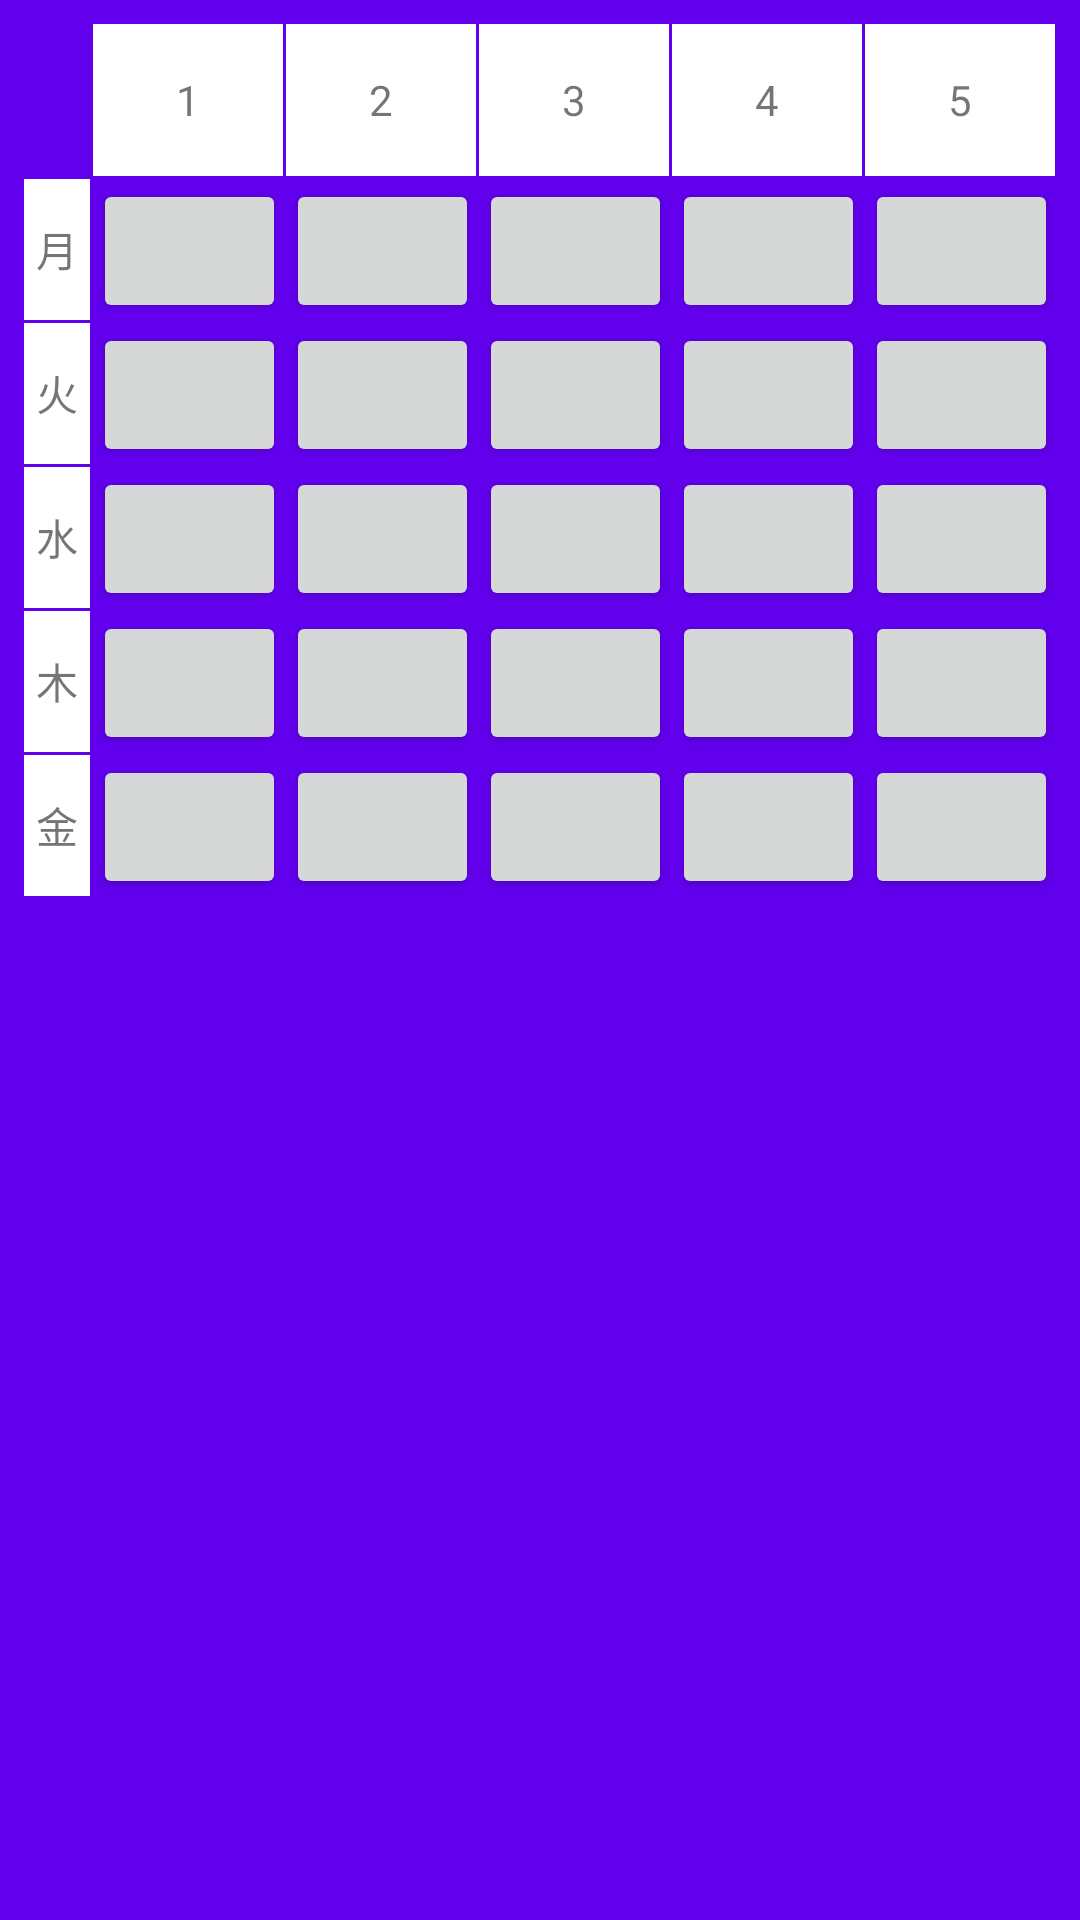

This screen was rendered from an Android layout file. Write that file and the resources it references.
<!-- AndroidManifest.xml: application theme AppTheme -->
<!-- res/layout/activity_main_backup.xml -->
<?xml version="1.0" encoding="utf-8"?>
<android.support.constraint.ConstraintLayout xmlns:android="http://schemas.android.com/apk/res/android"
    xmlns:app="http://schemas.android.com/apk/res-auto"
    xmlns:tools="http://schemas.android.com/tools"
    android:layout_width="match_parent"
    android:layout_height="match_parent"
    android:background="@color/colorPrimary"
    tools:context="com.example.timeschedule.MainActivity">

    <TableLayout
        android:layout_width="0dp"
        android:layout_height="0dp"
        android:stretchColumns="*"
        android:shrinkColumns="*"
        tools:layout_constraintTop_creator="1"
        tools:layout_constraintRight_creator="1"
        tools:layout_constraintBottom_creator="1"
        android:layout_marginStart="8dp"
        app:layout_constraintBottom_toBottomOf="parent"
        android:layout_marginEnd="8dp"
        app:layout_constraintRight_toRightOf="parent"
        android:layout_marginTop="8dp"
        tools:layout_constraintLeft_creator="1"
        android:layout_marginBottom="8dp"
        app:layout_constraintLeft_toLeftOf="parent"
        app:layout_constraintTop_toTopOf="parent"
        android:layout_marginLeft="8dp"
        android:layout_marginRight="8dp">

        <TableRow
            android:id="@+id/tableRow"
            android:layout_width="match_parent"
            android:layout_height="match_parent" >

            <TextView
                android:id="@+id/textView"
                android:visibility="invisible"
                android:text="hogeho" />

            <TextView
                android:id="@+id/textView1"
                android:layout_height="match_parent"
                android:layout_marginRight="1dp"
                android:layout_marginBottom="1dp"
                android:background="#ffff"
                android:gravity="center"
                android:text="1" />

            <TextView
                android:id="@+id/textView2"
                android:layout_height="match_parent"
                android:layout_marginRight="1dp"
                android:layout_marginBottom="1dp"
                android:background="#ffff"
                android:gravity="center"
                android:text="2" />

            <TextView
                android:id="@+id/textView3"
                android:layout_height="match_parent"
                android:layout_marginRight="1dp"
                android:layout_marginBottom="1dp"
                android:background="#ffff"
                android:gravity="center"
                android:text="3" />

            <TextView
                android:id="@+id/textView4"
                android:layout_height="match_parent"
                android:layout_marginRight="1dp"
                android:layout_marginBottom="1dp"
                android:background="#ffff"
                android:gravity="center"
                android:text="4" />

            <TextView
                android:id="@+id/textView5"
                android:layout_height="match_parent"
                android:layout_marginRight="1dp"
                android:layout_marginBottom="1dp"
                android:background="#ffff"
                android:gravity="center"
                android:text="5" />
        </TableRow>

        <TableRow
            android:id="@+id/tableRow1"
            android:layout_width="match_parent"
            android:layout_height="match_parent" >

            <TextView
                android:id="@+id/textView6"
                android:layout_width="wrap_content"
                android:layout_height="match_parent"

                android:layout_marginRight="1dp"
                android:layout_marginBottom="1dp"
                android:background="#ffff"
                android:gravity="center"
                android:text="月" />

            <Button
                android:id="@+id/button"
                android:layout_width="wrap_content"
                android:layout_height="wrap_content"
                android:visibility="visible" />

            <Button
                android:id="@+id/button2"
                android:layout_width="wrap_content"
                android:layout_height="wrap_content"
                android:visibility="visible" />

            <Button
                android:id="@+id/button3"
                android:layout_width="wrap_content"
                android:layout_height="wrap_content"
                android:visibility="visible" />

            <Button
                android:id="@+id/button4"
                android:layout_width="wrap_content"
                android:layout_height="wrap_content"
                android:visibility="visible" />

            <Button
                android:id="@+id/button5"
                android:layout_width="wrap_content"
                android:layout_height="wrap_content"
                android:visibility="visible" />

        </TableRow>

        <TableRow
            android:id="@+id/tableRow2"
            android:layout_width="match_parent"
            android:layout_height="match_parent" >

            <TextView
                android:id="@+id/textView8"
                android:layout_width="wrap_content"
                android:layout_height="match_parent"
                android:layout_marginRight="1dp"
                android:layout_marginBottom="1dp"
                android:background="#ffff"
                android:gravity="center"
                android:text="火"/>

            <Button
                android:id="@+id/button6"
                android:layout_width="wrap_content"
                android:layout_height="wrap_content"
                android:visibility="visible" />

            <Button
                android:id="@+id/button7"
                android:layout_width="wrap_content"
                android:layout_height="wrap_content"
                android:visibility="visible" />

            <Button
                android:id="@+id/button8"
                android:layout_width="wrap_content"
                android:layout_height="wrap_content"
                android:visibility="visible" />

            <Button
                android:id="@+id/button9"
                android:layout_width="wrap_content"
                android:layout_height="wrap_content"
                android:visibility="visible" />

            <Button
                android:id="@+id/button10"
                android:layout_width="wrap_content"
                android:layout_height="wrap_content"
                android:visibility="visible" />
        </TableRow>

        <TableRow
            android:id="@+id/tableRow3"
            android:layout_width="match_parent"
            android:layout_height="match_parent" >

            <TextView
                android:id="@+id/textView9"
                android:layout_width="wrap_content"
                android:layout_height="match_parent"
                android:layout_marginRight="1dp"
                android:layout_marginBottom="1dp"
                android:background="#ffff"
                android:gravity="center"
                android:text="水" />

            <Button
                android:id="@+id/button11"
                android:layout_width="wrap_content"
                android:layout_height="wrap_content"
                android:visibility="visible" />

            <Button
                android:id="@+id/button12"
                android:layout_width="wrap_content"
                android:layout_height="wrap_content"
                android:visibility="visible" />

            <Button
                android:id="@+id/button13"
                android:layout_width="wrap_content"
                android:layout_height="wrap_content"
                android:visibility="visible" />

            <Button
                android:id="@+id/button14"
                android:layout_width="wrap_content"
                android:layout_height="wrap_content"
                android:visibility="visible" />

            <Button
                android:id="@+id/button15"
                android:layout_width="wrap_content"
                android:layout_height="wrap_content"
                android:visibility="visible" />
        </TableRow>

        <TableRow
            android:id="@+id/tableRow4"
            android:layout_width="match_parent"
            android:layout_height="match_parent" >

            <TextView
                android:id="@+id/textView10"
                android:layout_width="wrap_content"
                android:layout_height="match_parent"
                android:layout_marginRight="1dp"
                android:layout_marginBottom="1dp"
                android:background="#ffff"
                android:gravity="center"
                android:text="木" />

            <Button
                android:id="@+id/button16"
                android:layout_width="wrap_content"
                android:layout_height="wrap_content"
                android:visibility="visible" />

            <Button
                android:id="@+id/button17"
                android:layout_width="wrap_content"
                android:layout_height="wrap_content"
                android:visibility="visible" />

            <Button
                android:id="@+id/button18"
                android:layout_width="wrap_content"
                android:layout_height="wrap_content"
                android:visibility="visible" />

            <Button
                android:id="@+id/button19"
                android:layout_width="wrap_content"
                android:layout_height="wrap_content"
                android:visibility="visible" />

            <Button
                android:id="@+id/button20"
                android:layout_width="wrap_content"
                android:layout_height="wrap_content"
                android:visibility="visible" />
        </TableRow>

        <TableRow
            android:id="@+id/tableRow5"
            android:layout_width="match_parent"
            android:layout_height="match_parent" >

            <TextView
                android:id="@+id/textView11"
                android:layout_width="wrap_content"
                android:layout_height="match_parent"
                android:layout_marginRight="1dp"
                android:layout_marginBottom="1dp"
                android:background="#ffff"
                android:gravity="center"
                android:text="金" />

            <Button
                android:id="@+id/button21"
                android:layout_width="wrap_content"
                android:layout_height="wrap_content"
                android:visibility="visible" />

            <Button
                android:id="@+id/button22"
                android:layout_width="wrap_content"
                android:layout_height="wrap_content"
                android:visibility="visible" />

            <Button
                android:id="@+id/button23"
                android:layout_width="wrap_content"
                android:layout_height="wrap_content"
                android:visibility="visible" />

            <Button
                android:id="@+id/button24"
                android:layout_width="wrap_content"
                android:layout_height="wrap_content"
                android:visibility="visible" />

            <Button
                android:id="@+id/button25"
                android:layout_width="wrap_content"
                android:layout_height="wrap_content"
                android:visibility="visible" />

        </TableRow>
    </TableLayout>
</android.support.constraint.ConstraintLayout>
<!-- resources referenced by this layout -->
<resources>
  <style name="AppTheme" parent="Theme.AppCompat.Light.DarkActionBar">
          
          <item name="colorPrimary">@color/colorPrimary</item>
          <item name="colorPrimaryDark">@color/colorPrimaryDark</item>
          <item name="colorAccent">@color/colorAccent</item>
      </style>
  <!-- not gathered from this repository: default colours our renderer supplied (Android Studio template values) -->
  <color name="colorPrimary">#FF6200EE</color>
  <color name="colorPrimaryDark">#FF3700B3</color>
  <color name="colorAccent">#FF03DAC5</color>
</resources>
